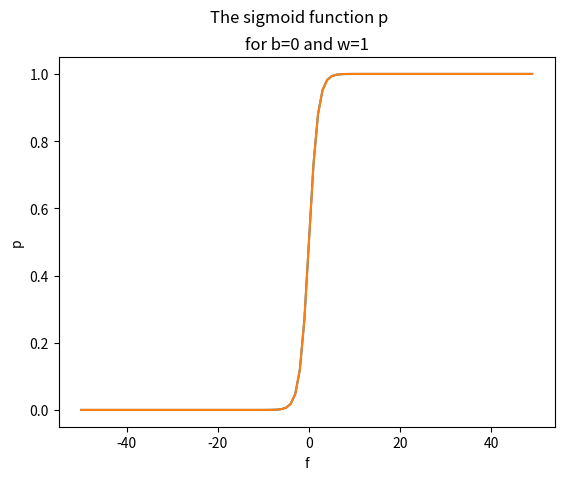

This figure's Python source:
#logisticreg
#% Importing pandas
import pandas as pd
from matplotlib import pyplot as plt
import numpy as np
import seaborn as sns

# create the sigmoid function
def my_function(f):
    '''Calculates p for given f'''
    # p = np.exp(-f)
    result = 1/(1+np.exp(-f))
    return result


f = np.arange(-50, 50, 1)  # creates numbers between -50 and 50 with a stepsize of 1
p = my_function(f)         # the 101 corresponding function results

plt.plot(f,p)
plt.xlabel('f')
plt.ylabel('p')
plt.title('The sigmoid function p')
# creating Sigmoid Function
def sigmoid_function(f):
    '''Calculates p for given f'''
    p = 1/(1+np.exp(-f))
    return p

# create the logit function
def logit_function(x, b, w):
    '''Caluculates the border'''
    f = b + w*x
    return f

b = 0
w = 1

x = np.arange(-50, 50, 1)
f = logit_function(x, b, w)

p = sigmoid_function(f)

plt.plot(x,p) 
plt.suptitle('The sigmoid function p')
plt.title(f'for b={b} and w={w}')
plt.show()
